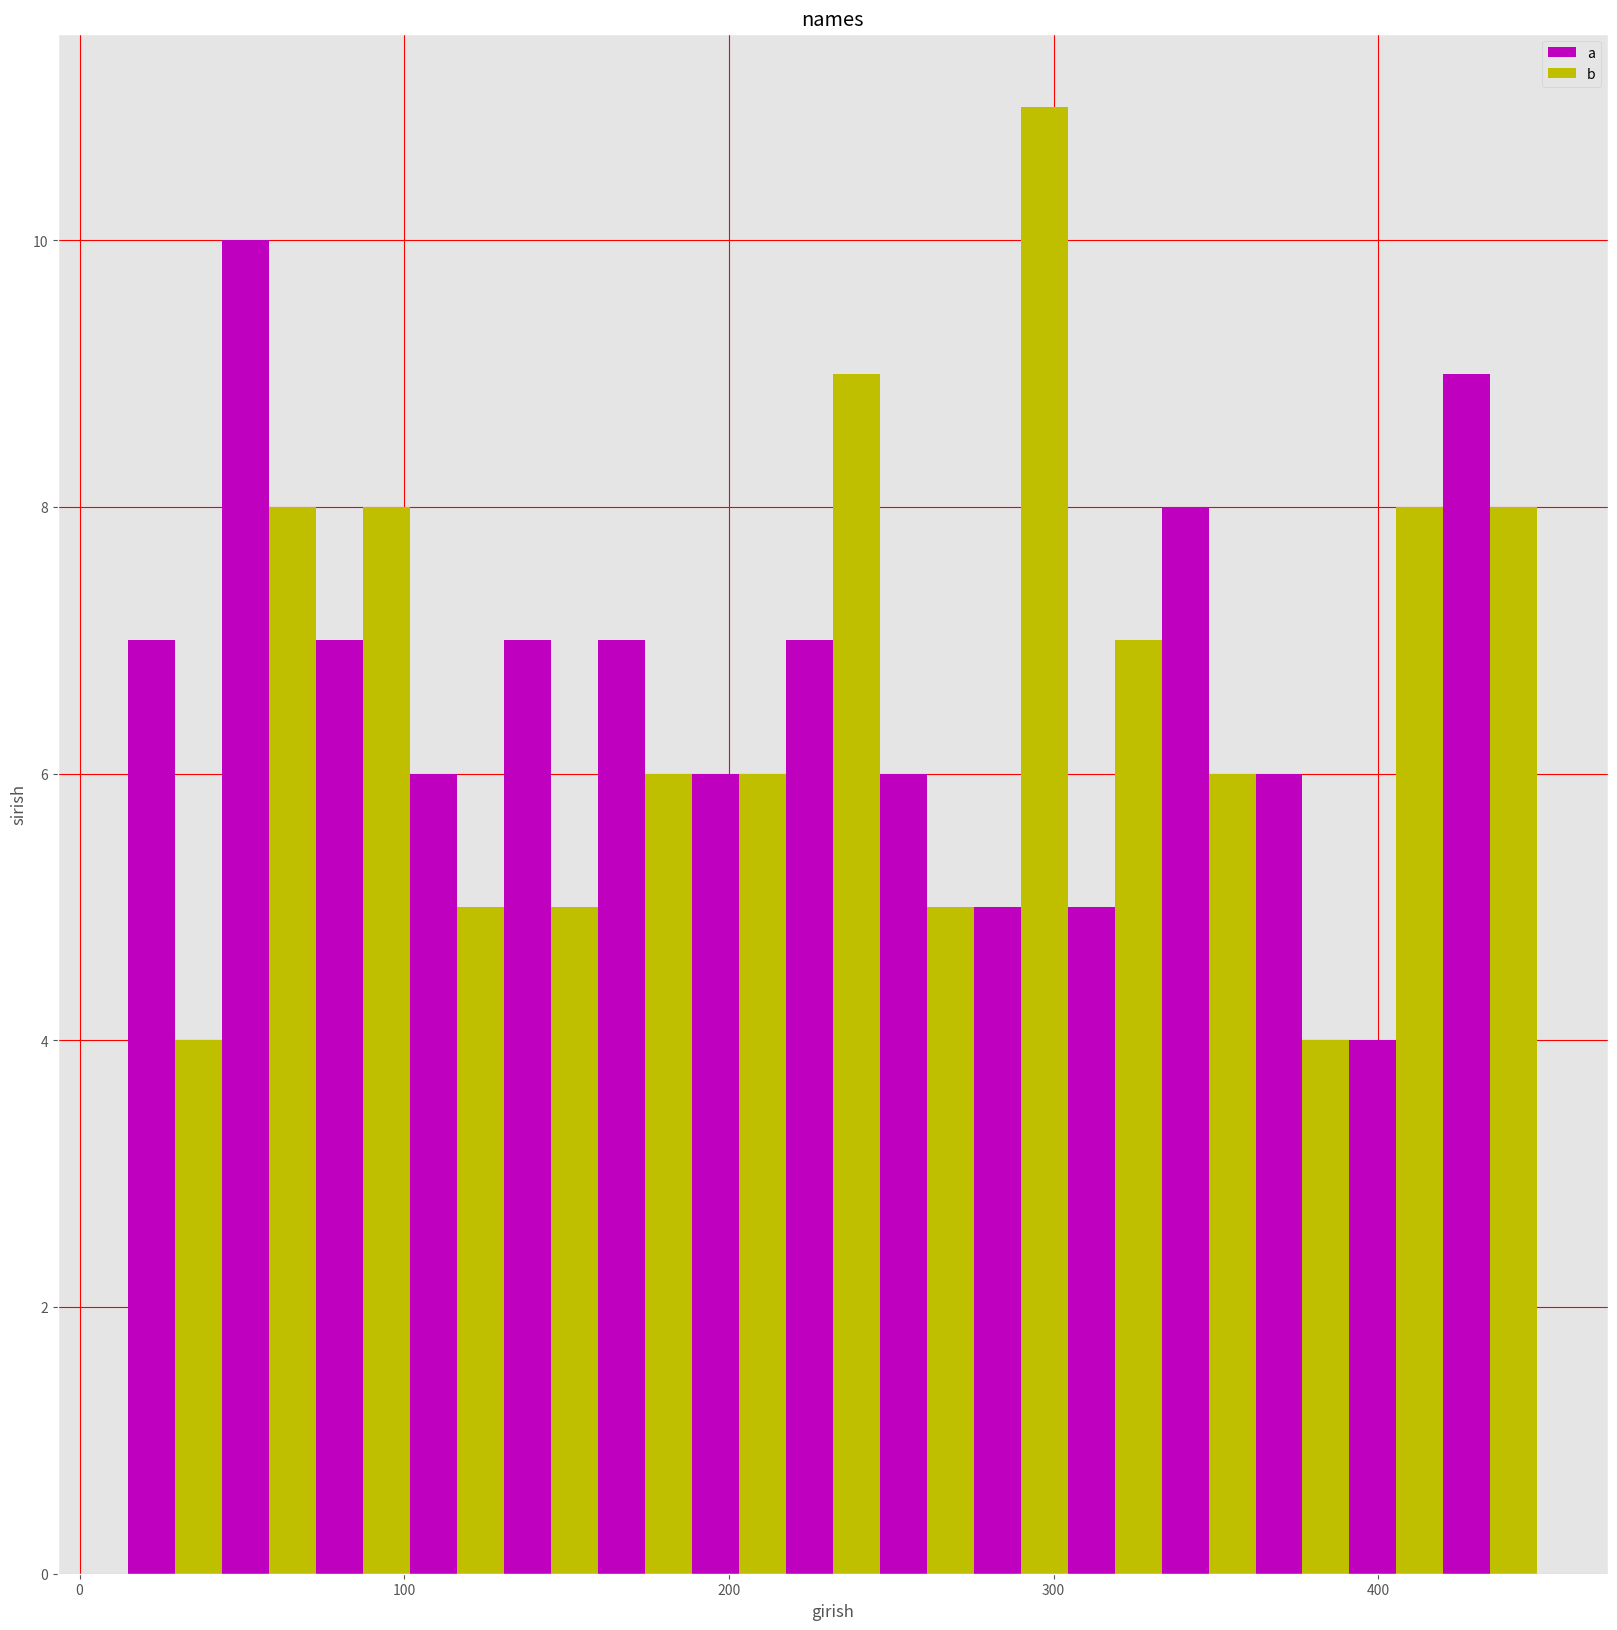

Here is the Python script that generated this plot:
import matplotlib.pyplot as plt
import numpy as np
import random
from matplotlib import style

a = np.random.randint(18,450,(100))
b = np.random.randint(15,440,(100))
print(a)
print(b)

style.use("ggplot")
plt.figure(figsize = (20,20))
plt.hist([a,b],bins = 15,rwidth = 20,histtype = "bar",color = ["m","y"],label = ["a","b"])
plt.xlabel("girish")
plt.title("names")
plt.ylabel("sirish")
plt.grid(color = "r")
plt.legend()
plt.savefig('plt.png')
plt.show()